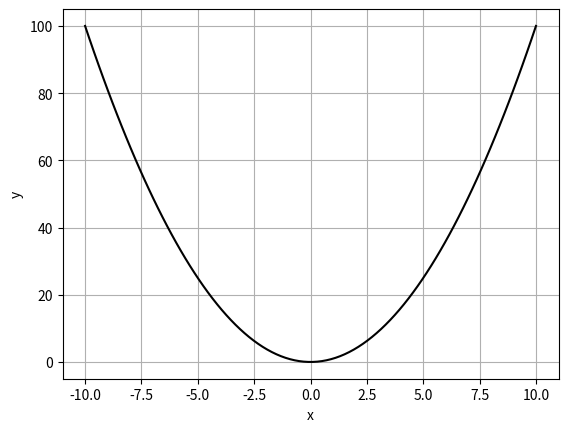

Here is the Python script that generated this plot:
import matplotlib.pyplot as plt
import numpy as np

x = np.linspace(-10, 10, 100)
y = x**2

plt.plot(x, y, label="y = x^2", color="black")
plt.xlabel("x")
plt.ylabel("y")
plt.grid(True)
plt.legend
plt.show
